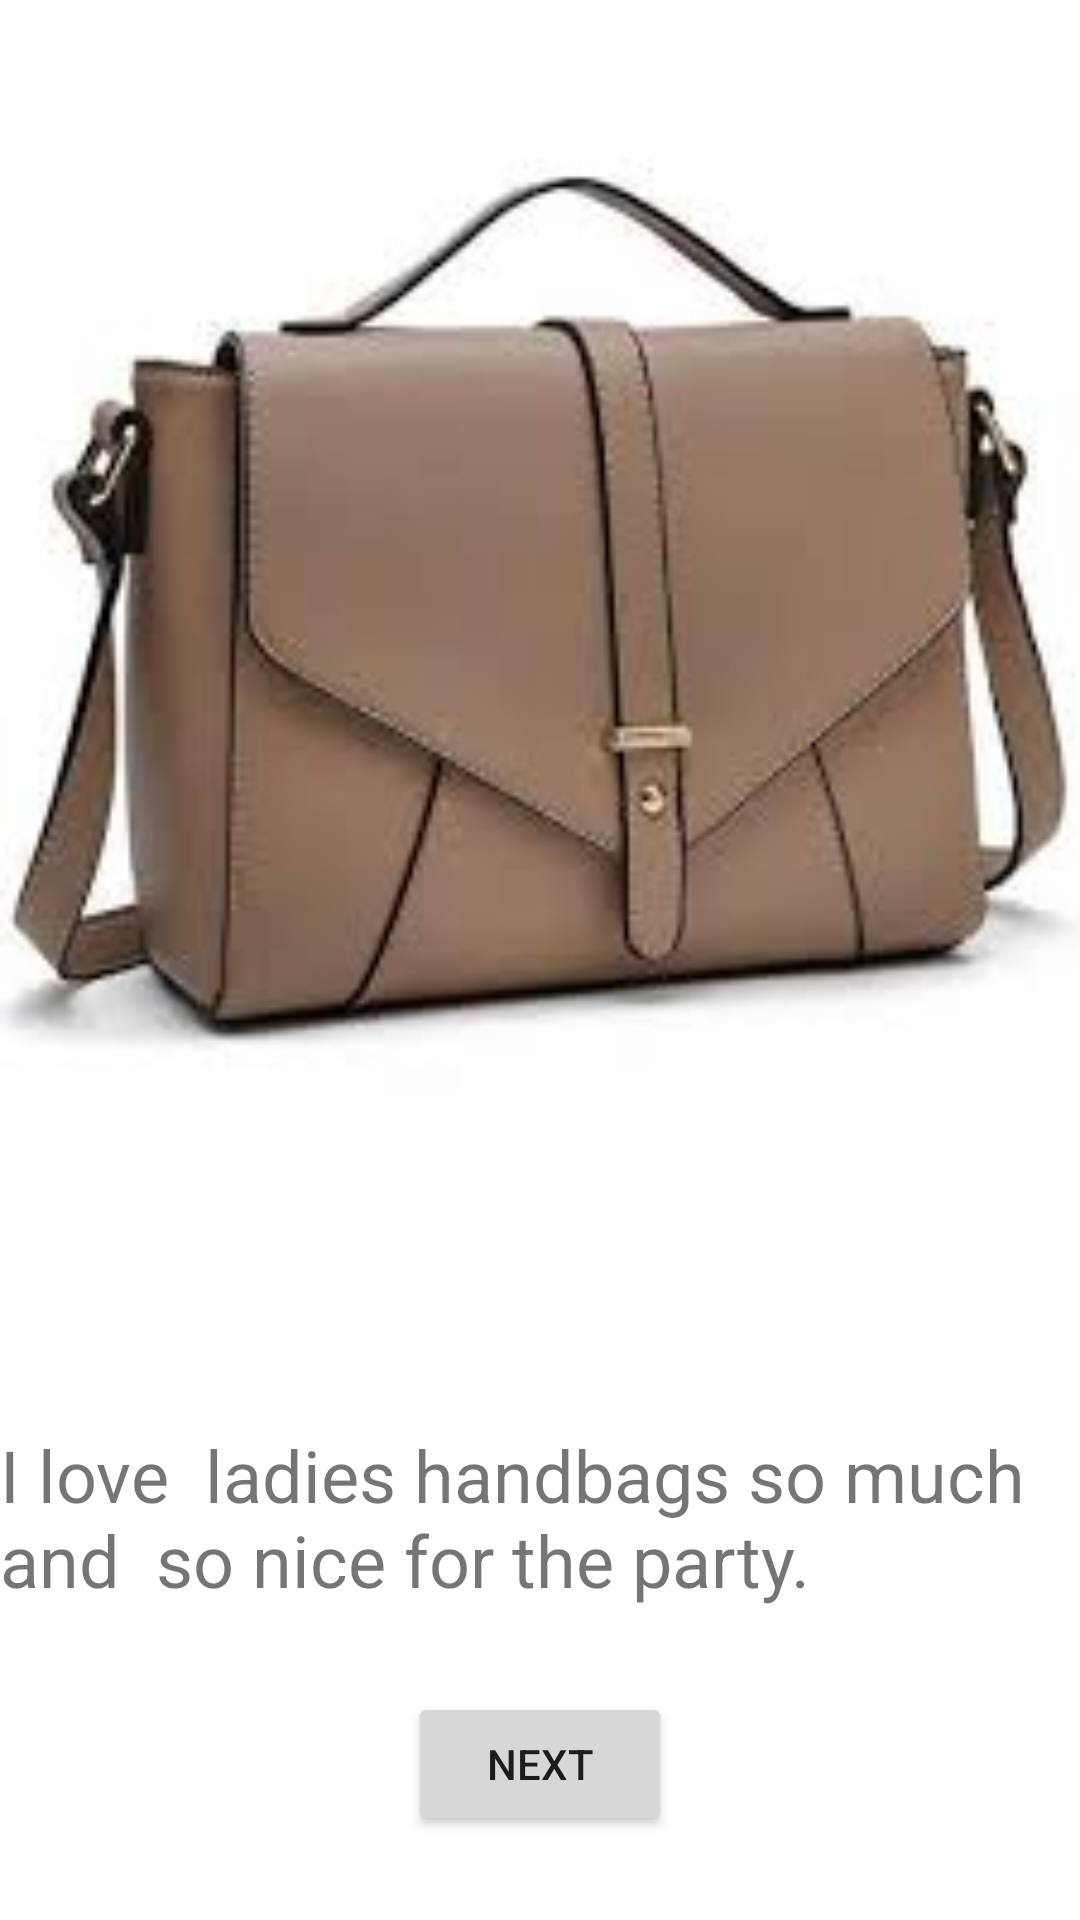

Android layout source for this screen:
<!-- AndroidManifest.xml: application theme Theme.Picturebook2 -->
<!-- res/layout/activity_main.xml -->
<?xml version="1.0" encoding="utf-8"?>
<androidx.constraintlayout.widget.ConstraintLayout xmlns:android="http://schemas.android.com/apk/res/android"
    xmlns:app="http://schemas.android.com/apk/res-auto"
    xmlns:tools="http://schemas.android.com/tools"
    android:layout_width="match_parent"
    android:layout_height="match_parent"
    tools:context=".MainActivity">

    <ImageView
        android:id="@+id/imageView"
        android:layout_width="0dp"
        android:layout_height="0dp"
        android:scaleType="fitXY"
        app:layout_constraintBottom_toTopOf="@+id/guideline2"
        app:layout_constraintEnd_toEndOf="parent"
        app:layout_constraintStart_toStartOf="parent"
        app:layout_constraintTop_toTopOf="parent"
        app:srcCompat="@drawable/bag" />

    <androidx.constraintlayout.widget.Guideline
        android:id="@+id/guideline2"
        android:layout_width="wrap_content"
        android:layout_height="wrap_content"
        android:orientation="horizontal"
        app:layout_constraintGuide_begin="371dp" />

    <TextView
        android:id="@+id/tvbag"
        android:layout_width="0dp"
        android:layout_height="wrap_content"
        android:text="I love  ladies handbags so much and  so nice for the party."
        android:textSize="24sp"
        app:layout_constraintBottom_toBottomOf="parent"
        app:layout_constraintEnd_toEndOf="parent"
        app:layout_constraintStart_toStartOf="parent"
        app:layout_constraintTop_toBottomOf="@+id/imageView" />

    <Button
        android:id="@+id/btnnext1"
        android:layout_width="wrap_content"
        android:layout_height="wrap_content"
        android:text="Next"
        app:layout_constraintBottom_toBottomOf="parent"
        app:layout_constraintEnd_toEndOf="parent"
        app:layout_constraintStart_toStartOf="parent"
        app:layout_constraintTop_toBottomOf="@+id/tvbag" />
</androidx.constraintlayout.widget.ConstraintLayout>
<!-- resources referenced by this layout -->
<resources>
  <!-- drawable bag: jpeg bitmap (drawable, 5900 bytes) -->
  <style name="Theme.Picturebook2" parent="Theme.MaterialComponents.DayNight.DarkActionBar">
          
          <item name="colorPrimary">@color/purple_500</item>
          <item name="colorPrimaryVariant">@color/purple_700</item>
          <item name="colorOnPrimary">@color/white</item>
          
          <item name="colorSecondary">@color/teal_200</item>
          <item name="colorSecondaryVariant">@color/teal_700</item>
          <item name="colorOnSecondary">@color/black</item>
          
          <item name="android:statusBarColor" tools:targetApi="l">?attr/colorPrimaryVariant</item>
          
      </style>
  <!-- not gathered from this repository: default colours our renderer supplied (Android Studio template values) -->
  <color name="purple_500">#FF6200EE</color>
  <color name="purple_700">#FF3700B3</color>
  <color name="teal_200">#FF03DAC5</color>
  <color name="teal_700">#FF018786</color>
  <color name="black">#FF000000</color>
  <color name="white">#FFFFFFFF</color>
</resources>
